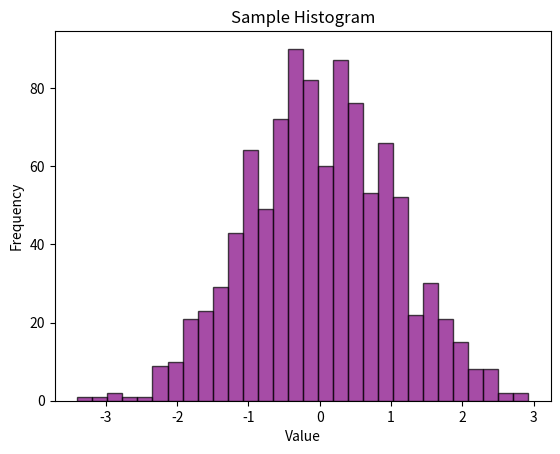

Here is the Python script that generated this plot:
import matplotlib.pyplot as plt
import numpy as np  

data = np.random.randn(1000)  # generate 1000 random numbers from a normal distribution
print(data)

plt.hist(data, bins=30, color = "purple", alpha = 0.7, edgecolor = "black") # alpha is the transparency of the bars
plt.title("Sample Histogram")   
plt.xlabel("Value")
plt.ylabel("Frequency") 
plt.show()
